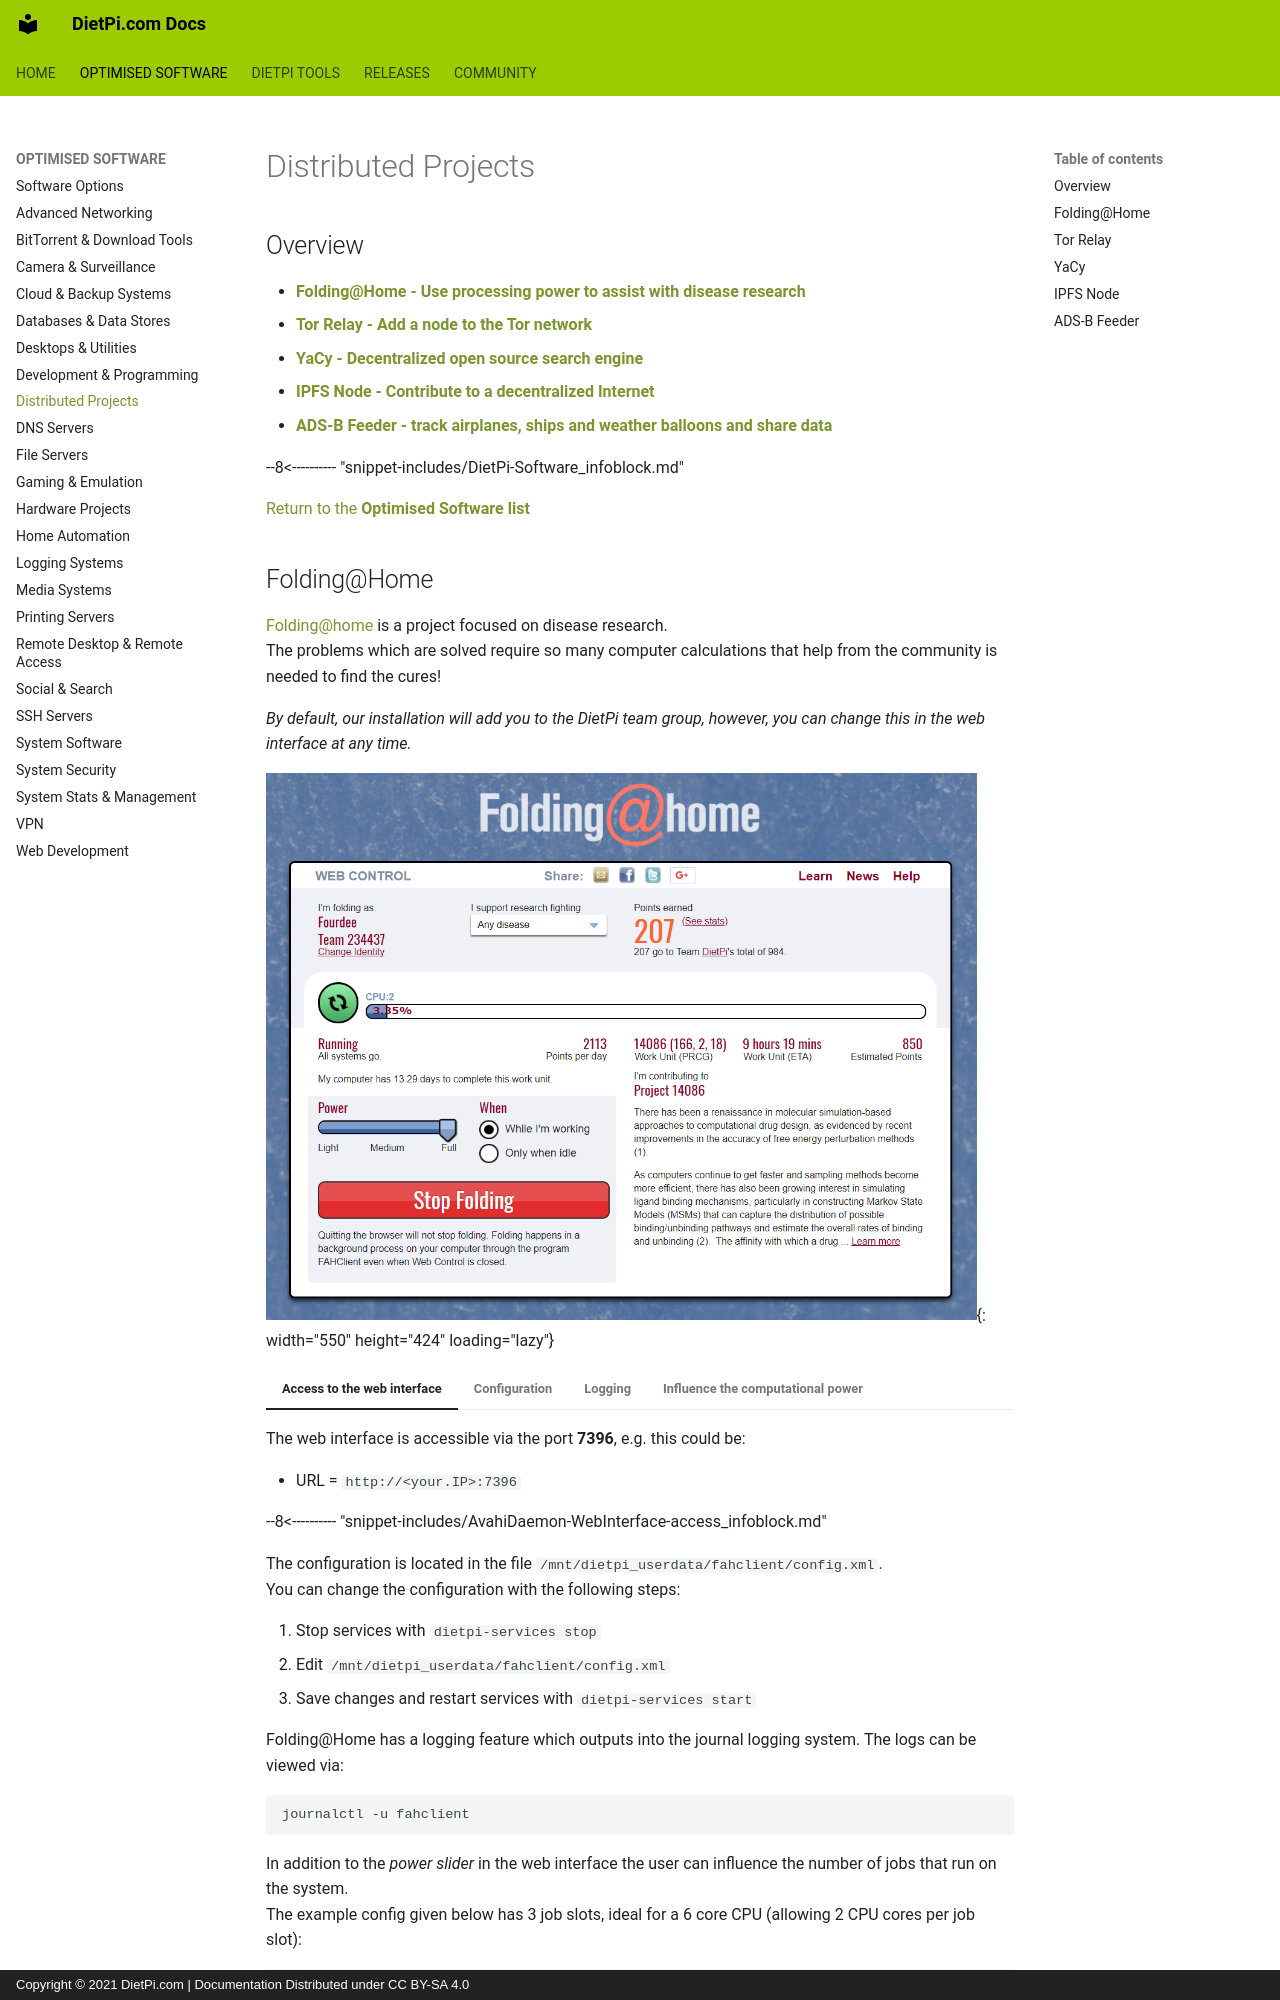

repository: MichaIng/DietPi-Docs · page: software/distributed_projects/index.html · generator: mkdocs · copyright: Copyright © 2021 DietPi.com | Documentation Distributed under CC BY-SA 4.0

---
title: Distributed Projects Software Options
description: Description of DietPi software options related to distributed software projects
---

# Distributed Projects

## Overview

- [**Folding@Home - Use processing power to assist with disease research**](#foldinghome)
- [**Tor Relay - Add a node to the Tor network**](#tor-relay)
- [**YaCy - Decentralized open source search engine**](#yacy)
- [**IPFS Node - Contribute to a decentralized Internet**](#ipfs-node)
- [**ADS-B Feeder - track airplanes, ships and weather balloons and share data**](#ads-b-feeder)

[//]: # (Include software expandable infoblock)
--8<---------- "snippet-includes/DietPi-Software_infoblock.md"

[Return to the **Optimised Software list**](../software.md)

## Folding@Home

[Folding@home](https://foldingathome.org/home/) is a project focused on disease research.  
The problems which are solved require so many computer calculations that help from the community is needed to find the cures!

*By default, our installation will add you to the DietPi team group, however, you can change this in the web interface at any time.*

![Folding@Home web interface screenshot](../assets/images/dietpi-software-distributed-projects-foldingathome.png "Folding@Home web interface screen"){: width="550" height="424" loading="lazy"}

=== "Access to the web interface"

    The web interface is accessible via the port **7396**, e.g. this could be:  

    - URL = `http://<your.IP>:7396`

    [//]: # (Include Avahi Daemon <hostname>.local access textblock)
    --8<---------- "snippet-includes/AvahiDaemon-WebInterface-access_infoblock.md"

=== "Configuration"

    The configuration is located in the file `/mnt/dietpi_userdata/fahclient/config.xml`.  
    You can change the configuration with the following steps:

    1. Stop services with `dietpi-services stop`
    2. Edit `/mnt/dietpi_userdata/fahclient/config.xml`
    3. Save changes and restart services with `dietpi-services start`

=== "Logging"

    Folding@Home has a logging feature which outputs into the journal logging system. The logs can be viewed via:

    ```sh
    journalctl -u fahclient
    ```

=== "Influence the computational power"

    In addition to the *power slider* in the web interface the user can influence the number of jobs that run on the system.  
    The example config given below has 3 job slots, ideal for a 6 core CPU (allowing 2 CPU cores per job slot):

    ```xml
    <config>
      <!-- Slot Control -->
      <power v='FULL'/>

      <!-- User Information -->
      <user v='Fourdee'/>

      <!-- Folding Slots -->
      <slot id='0' type='CPU'/>
      <slot id='1' type='CPU'/>
      <slot id='2' type='CPU'/>
    </config>
    ```

***

Official website: <https://foldingathome.org/>
Official documentation: <https://foldingathome.org/guides/>
